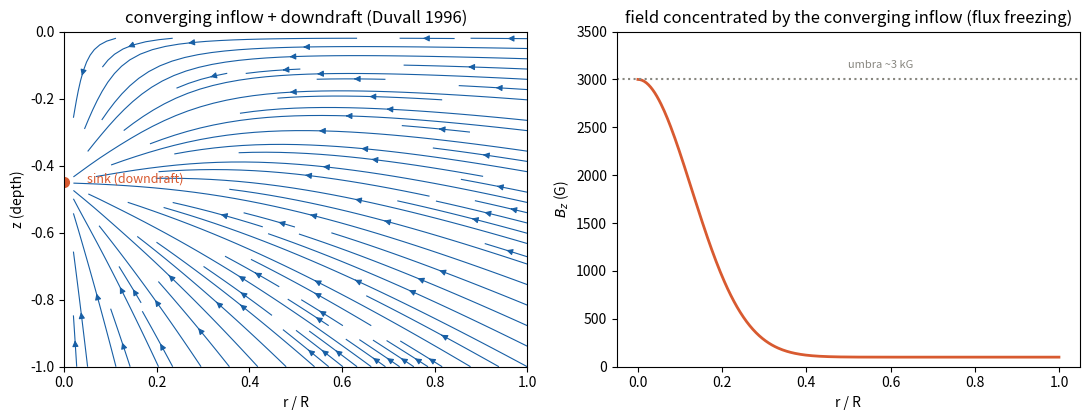

Reproduce this figure in Python.
#!/usr/bin/env python3
"""
ch12_sunspot.py -- Sunspot as an inflow-driven converging/downdraft SINK (VP inflow dynamics).

STATUS: HYP/SPEC, illustrative toy. It shows the OBSERVED sunspot phenomenology is consistent
with a central inflow-sink, and is DEGENERATE with standard magnetoconvection (same observables).
The distinguishing claim is the causal order: VP says the converging INFLOW is primary and
ORGANIZES the field; the dynamo says the field is primary. Not a first-principles derivation.

Observations targeted (sources in the chapter text):
  - downflow + converging horizontal inflow beneath the spot (Duvall et al. 1996)  <-- the toy's core
  - Wilson depression ~400-800 km (tau=1 surface sunk)
  - strong vertical umbral field ~3 kG; umbra T~3800 K (dark)
  - surface return outflows (Evershed/moat) -- a SEPARATE, debated shallow component (not in the toy)

TOY PIECES:
  (1) converging-inflow + downdraft flow toward a subsurface sink (the Duvall picture)
  (2) flux freezing: a converging inflow concentrates the vertical field 100 G -> ~3 kG
  (3) cooling from suppressed vertical heat throughput: T^4 with ~82% blocked -> ~3800 K
  (4) Wilson depression order-of-magnitude from the magnetic-pressure deficit
DEPENDENCIES: numpy, matplotlib.
"""
import numpy as np

def sink_flow(R=1.0, D=1.0, d_sink=0.45, nr=44, nz=40):
    """Potential flow toward a subsurface line/point sink at (r=0, z=-d_sink), with an image
    sink at z=+d_sink so the surface z=0 is (approximately) a streamline. Returns the velocity
    field -> converging horizontal inflow + central downdraft (the observed Duvall picture)."""
    r = np.linspace(0.02, R, nr); z = np.linspace(-D, -0.02, nz)
    Rg, Zg = np.meshgrid(r, z)
    def vel(zc):                      # flow toward a sink at (0, zc): u ~ -(x-xs)/|..|^3
        dz = Zg - zc; dist2 = Rg**2 + dz**2
        ur = -Rg/dist2**1.5; uz = -dz/dist2**1.5
        return ur, uz
    ur1, uz1 = vel(-d_sink)           # real sink (below surface)
    ur2, uz2 = vel(+d_sink)           # image sink (above surface) -> surface ~ streamline
    ur = ur1 + ur2; uz = uz1 + uz2
    return r, z, Rg, Zg, ur, uz

def field_concentration(Bz_quiet_G=100.0, conv_ratio=30.0):
    return Bz_quiet_G, Bz_quiet_G*conv_ratio             # Gauss (area-convergence factor)

def Bz_profile(R=1.0, r_core=0.18, Bz_quiet_G=100.0, Bz_umbra_G=3000.0, n=400):
    r = np.linspace(0, R, n)
    return r, Bz_quiet_G + (Bz_umbra_G-Bz_quiet_G)*np.exp(-(r/r_core)**2)

def cooling(Tphot=5800.0, blocked=0.82):
    return Tphot*(1-blocked)**0.25                       # F~T^4

def wilson_depression(B=0.3, Pgas=1.4e4, H=250e3):
    mu0=4*np.pi*1e-7; Pmag=B**2/(2*mu0)
    return Pmag, H*np.log((Pgas+Pmag)/Pgas)              # tau=1 surface sinks ~ a few scale heights

if __name__ == "__main__":
    print("=== Sunspot as an inflow-driven converging/downdraft SINK (HYP/SPEC, illustrative) ===\n")

    print("(1) flow toward a subsurface sink => converging horizontal inflow + central downdraft")
    r,z,Rg,Zg,ur,uz = sink_flow()
    i_out = int(0.4*len(r)); above = z > -0.45     # region between the surface and the sink
    print(f"    near-surface mean u_r = {np.mean(ur[-1, i_out:]):+.2f}  (CONVERGING inflow, sign -)")
    print(f"    above-sink core mean u_z = {np.mean(uz[above][:, :int(0.15*len(r))]):+.2f}  (DOWNDRAFT, sign -)")
    print("    => matches Duvall et al. 1996 (downflow + near-surface inflow beneath the spot).")
    print("    NOTE: the shallow surface OUTFLOWS (Evershed/moat) are a separate component, not in this toy.\n")

    print("(2) flux freezing: a converging inflow concentrates the vertical field")
    bq, bu = field_concentration()
    print(f"    Bz: {bq:.0f} G (quiet) x area-convergence 30 -> {bu:.0f} G = {bu/1000:.1f} kG (umbra ~3 kG).\n")

    print("(3) cooling: the concentrated field/downdraft suppresses the vertical heat throughput")
    print(f"    ~82% of the convective heat flux blocked -> T = 5800*(0.18)^0.25 = {cooling():.0f} K (umbra ~3800 K).\n")

    print("(4) Wilson depression: the magnetic-pressure deficit sinks the tau=1 surface")
    Pmag, depth = wilson_depression()
    print(f"    P_mag(B=0.3T) = {Pmag:.2e} Pa (>~ photospheric gas pressure); tau=1 surface sinks")
    print(f"    ~ a few pressure scale heights ~ {depth/1e3:.0f} km -- same order as observed ~400-800 km.\n")

    print("HONEST: HYP/SPEC; same observables as standard magnetoconvection (degenerate). The toy")
    print("shows inflow-dynamics CONSISTENCY, not superiority. Distinguishing claim = causal order")
    print("(inflow organizes the field vs field-first dynamo); the observed flux-emergence-then-")
    print("converging-flow sequence is the key tension/test for the inflow-primary reading.")

    try:
        import matplotlib; matplotlib.use("Agg"); import matplotlib.pyplot as plt
        fig,(a1,a2)=plt.subplots(1,2,figsize=(11,4.3))
        spd = np.sqrt(ur**2+uz**2)
        a1.streamplot(Rg, Zg, ur, uz, density=1.1, color="#185FA5", linewidth=0.8, arrowsize=0.9)
        a1.plot(0,-0.45,"o",color="#D85A30",ms=7); a1.text(0.05,-0.45,"sink (downdraft)",color="#D85A30",fontsize=9)
        a1.set_xlim(0,1); a1.set_ylim(-1,0); a1.set_xlabel("r / R"); a1.set_ylabel("z (depth)")
        a1.set_title("converging inflow + downdraft (Duvall 1996)")
        rr, prof = Bz_profile()
        a2.plot(rr, prof, color="#D85A30", lw=2)
        a2.axhline(3000, ls=":", color="#888780"); a2.text(0.5,3120,"umbra ~3 kG",fontsize=8,color="#888780")
        a2.set_ylim(0,3500); a2.set_xlabel("r / R"); a2.set_ylabel("$B_z$ (G)")
        a2.set_title("field concentrated by the converging inflow (flux freezing)")
        plt.tight_layout(); plt.savefig("ch12_sunspot.png", dpi=110, bbox_inches="tight")
        print("\n[figure written: ch12_sunspot.png]")
    except Exception as e:
        print(f"[matplotlib unavailable: {e}]")
